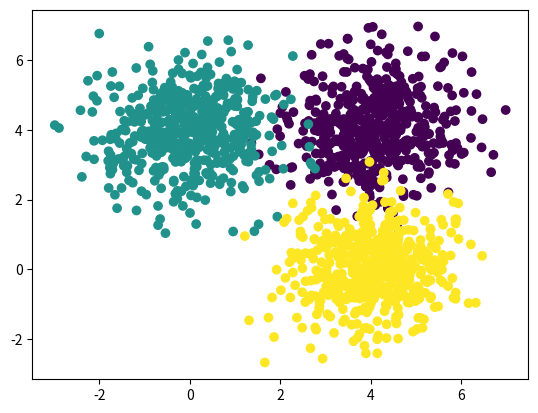

Reproduce this figure in Python.
import numpy as np
import matplotlib.pyplot as plt
N=500
D = 2
X1 = np.random.randn(N, D) + np.array([4,4])
X2 = np.random.randn(N, D) + np.array([0,4])
X3 = np.random.randn(N, D) + np.array([4,0])

X = np.concatenate((X1, X2, X3))

Y =  np.array([0]*500+[1]*500+[2]*500)
plt.scatter(X[:,0], X[:, 1], c=Y)
plt.show()

print(Y.shape)

exit()